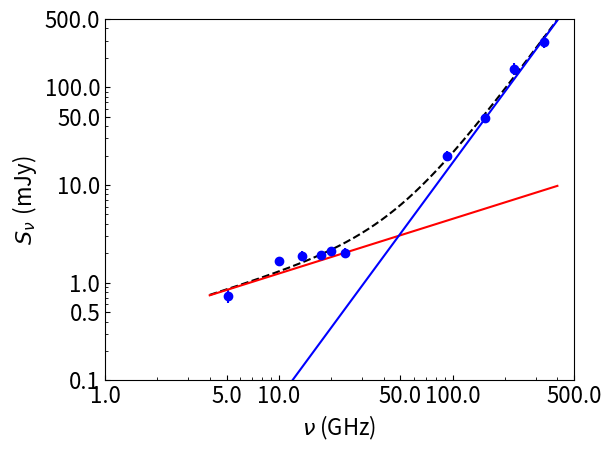

The matplotlib source for this figure:
import numpy as np
import matplotlib.pyplot as plt
import matplotlib
import scipy.optimize

# Function for finding reduced chi-squared values
def reduced_chisquared(observed, expected, errors, no_parameters):
	dof = len(observed) - no_parameters
#	print dof
	sum_square_deviations = 0.0

	for i in range(len(observed)):
		square_deviation = (observed[i] - expected[i])**2 / errors[i]**2
		sum_square_deviations += square_deviation
#		print square_deviation
#		print sum_square_deviations
	
	red_chi_squared = sum_square_deviations/dof
#	print red_chi_squared
	return red_chi_squared
	
# Combined power law spectrum
def combined_power_law_fit(freq, alpha_low, alpha_high, K_1, K_2):
	log_flux = np.log10(K_1*freq**alpha_low + K_2*freq**alpha_high)
	return log_flux

# Flux values
#flux = np.array([0.73, 1.66, 1.89, 1.92, 2.11, 2.03, 8.22, 20.02, 48.14, 154., 291.])
#flux_err = np.array([0.10, 0.07, 0.04, 0.03, 0.06, 0.05, 0.10, 0.47, 0.82, 15., 27.])
flux = np.array([0.73, 1.66, 1.89, 1.92, 2.11, 2.03, 20.02, 48.14, 154., 291.])
flux_err = np.array([0.10, 0.07, 0.04, 0.03, 0.06, 0.05, 0.47, 0.82, 15., 27.])

# Add in quadrature 10% absolute flux calibration error
flux_err = np.sqrt(flux_err**2 + (0.1*flux)**2)
print(flux_err)

# Logs of flux densities for the log-log graph
log_flux = np.log10(flux)
log_flux_err = (flux_err) / (flux * np.log(10))

# Frequencies that flux was measured at (X data)
#freq = np.array([5.1, 10.0, 13.5, 17.5, 20.0, 24.0, 43.0, 93.0, 153.0, 225.0, 336.0])
freq = np.array([5.1, 10.0, 13.5, 17.5, 20.0, 24.0, 93.0, 153.0, 225.0, 336.0])

# Log of frequencies for the log-log graph
log_freq = np.log10(freq)

############## 2. Find spectral index in each part of spectrum #################
################################################################################
init_guess = [0.5, 2.0, 1.0, 0.01]
popt, pcov = scipy.optimize.curve_fit(combined_power_law_fit, freq, log_flux, init_guess)
print(popt)
alpha_low, alpha_high, K_1, K_2 = popt
print("Low frequency spec. ind.: ", alpha_low)
print("High frequency spec. ind.: ", alpha_high)

############## 6. Plot all the spectra in graphs ############################### 
#############################################################################

# Make major tick labels in log-log graph corresponding to frequencies listed in following array
new_x_tick_labels=np.array([1.0, 5.0, 10.0, 50.0, 100.0, 500.0])
# Minor tick labels every 1 GHz from 1 - 10 GHz, every 10 GHz from 10 - 100 GHz, and every 100 GHz from 100 - 500 GHz
new_x_minor_tick_labels = np.concatenate((np.arange(1.0, 10.0, 1.0), np.arange(10.0, 100.0, 10.0), np.arange(100.0, 500.0, 100.0)))
# Get log of frequencies for tick labels so they can be applied to get corresponding tick locations in the log-log graph
new_x_tick_locations=np.log10(new_x_tick_labels*(1.0))
new_x_minor_tick_locations=np.log10(new_x_minor_tick_labels*(1.0))

# Make major tick labels in log-log graph corresponding to flux densities listed in following array
new_y_tick_labels=np.array([0.1, 0.5, 1.0, 10.0, 50.0, 100.0, 500.0])
# Minor tick labels every 10 uJy from 10 - 100 uJy and every 100 uJy from 100 - 1500 uJy
new_y_minor_tick_labels=np.concatenate((np.arange(0.1,1.0,0.1), np.arange(1.0, 10.0, 1.0), np.arange(10.0, 100.0, 10.0), np.arange(100.0, 500.0, 100.0)))
# Get log of flux densities for tick labels so they can be applied to get corresponding tick locations in the log-log graph
new_y_tick_locations=np.log10(new_y_tick_labels)
new_y_minor_tick_locations=np.log10(new_y_minor_tick_labels)


############## 8. Plot the spectrum with all fits  ##################
#####################################################################

#Makes ticks point inwards
matplotlib.rcParams['xtick.direction'] = 'in'
matplotlib.rcParams['ytick.direction'] = 'in'
# Makes all text non-italic
matplotlib.rcParams.update({'mathtext.default': 'regular'})
# Sets font size of all text on graph
matplotlib.rcParams.update({'font.size': 16})
plt.rc('legend', fontsize=16)

# Plot data values
#fig = plt.figure(5, figsize=[9.6,6.3])
fig = plt.figure(5)
ax = fig.add_subplot(111)
plt.errorbar(log_freq, log_flux, yerr=log_flux_err, fmt='bo')

# Plot spectral fit
# Make array of frequencies to plot spectral fit
freq_samples = np.arange(4.0, 400.0, 0.1)
spectral_fit = combined_power_law_fit(freq_samples, alpha_low, alpha_high, K_1, K_2)
# Print expected fluxes at 2.7 mm (111 GHz) and 3.6 cm (8.3 GHz)
print("Flux at 3.6 cm (8.3 GHz): ", 10**combined_power_law_fit(8.3, alpha_low, alpha_high, K_1, K_2))
print("Flux at 2.7 mm (111 GHz): ", 10**combined_power_law_fit(111.0, alpha_low, alpha_high, K_1, K_2))

# Plot combined spectral fit over all frequencies
plt.plot(np.log10(freq_samples), spectral_fit, 'k--')

# Plot low freq. spectral fit
plt.plot(np.log10(freq_samples), alpha_low*np.log10(freq_samples) + np.log10(K_1), 'r-')

# Plot high freq. spectral fit
plt.plot(np.log10(freq_samples), alpha_high*np.log10(freq_samples) + np.log10(K_2), 'b-')

# Set axes for the log-log graph by getting log of upper and lower limits for axes
plt.axis(np.log10([1.0, 500.0, 1.0, 500.0]))

# Apply major and minor ticks for x and y axes
ax.set_xticks(new_x_tick_locations)
ax.set_xticklabels(new_x_tick_labels)
ax.set_xticks(new_x_minor_tick_locations, minor=True)
ax.set_yticks(new_y_tick_locations)
ax.set_yticklabels(new_y_tick_labels)
ax.set_yticks(new_y_minor_tick_locations, minor=True)

plt.xlabel(r'$\mathit{\nu}$ (GHz)')
plt.ylabel(r'$\mathit{S_{\nu}}\ (mJy$)')

plt.tight_layout()				# Make everything fit in window
plt.savefig('spectrum_L1551_IRS_5_S_simul_fit.png')

plt.show()
